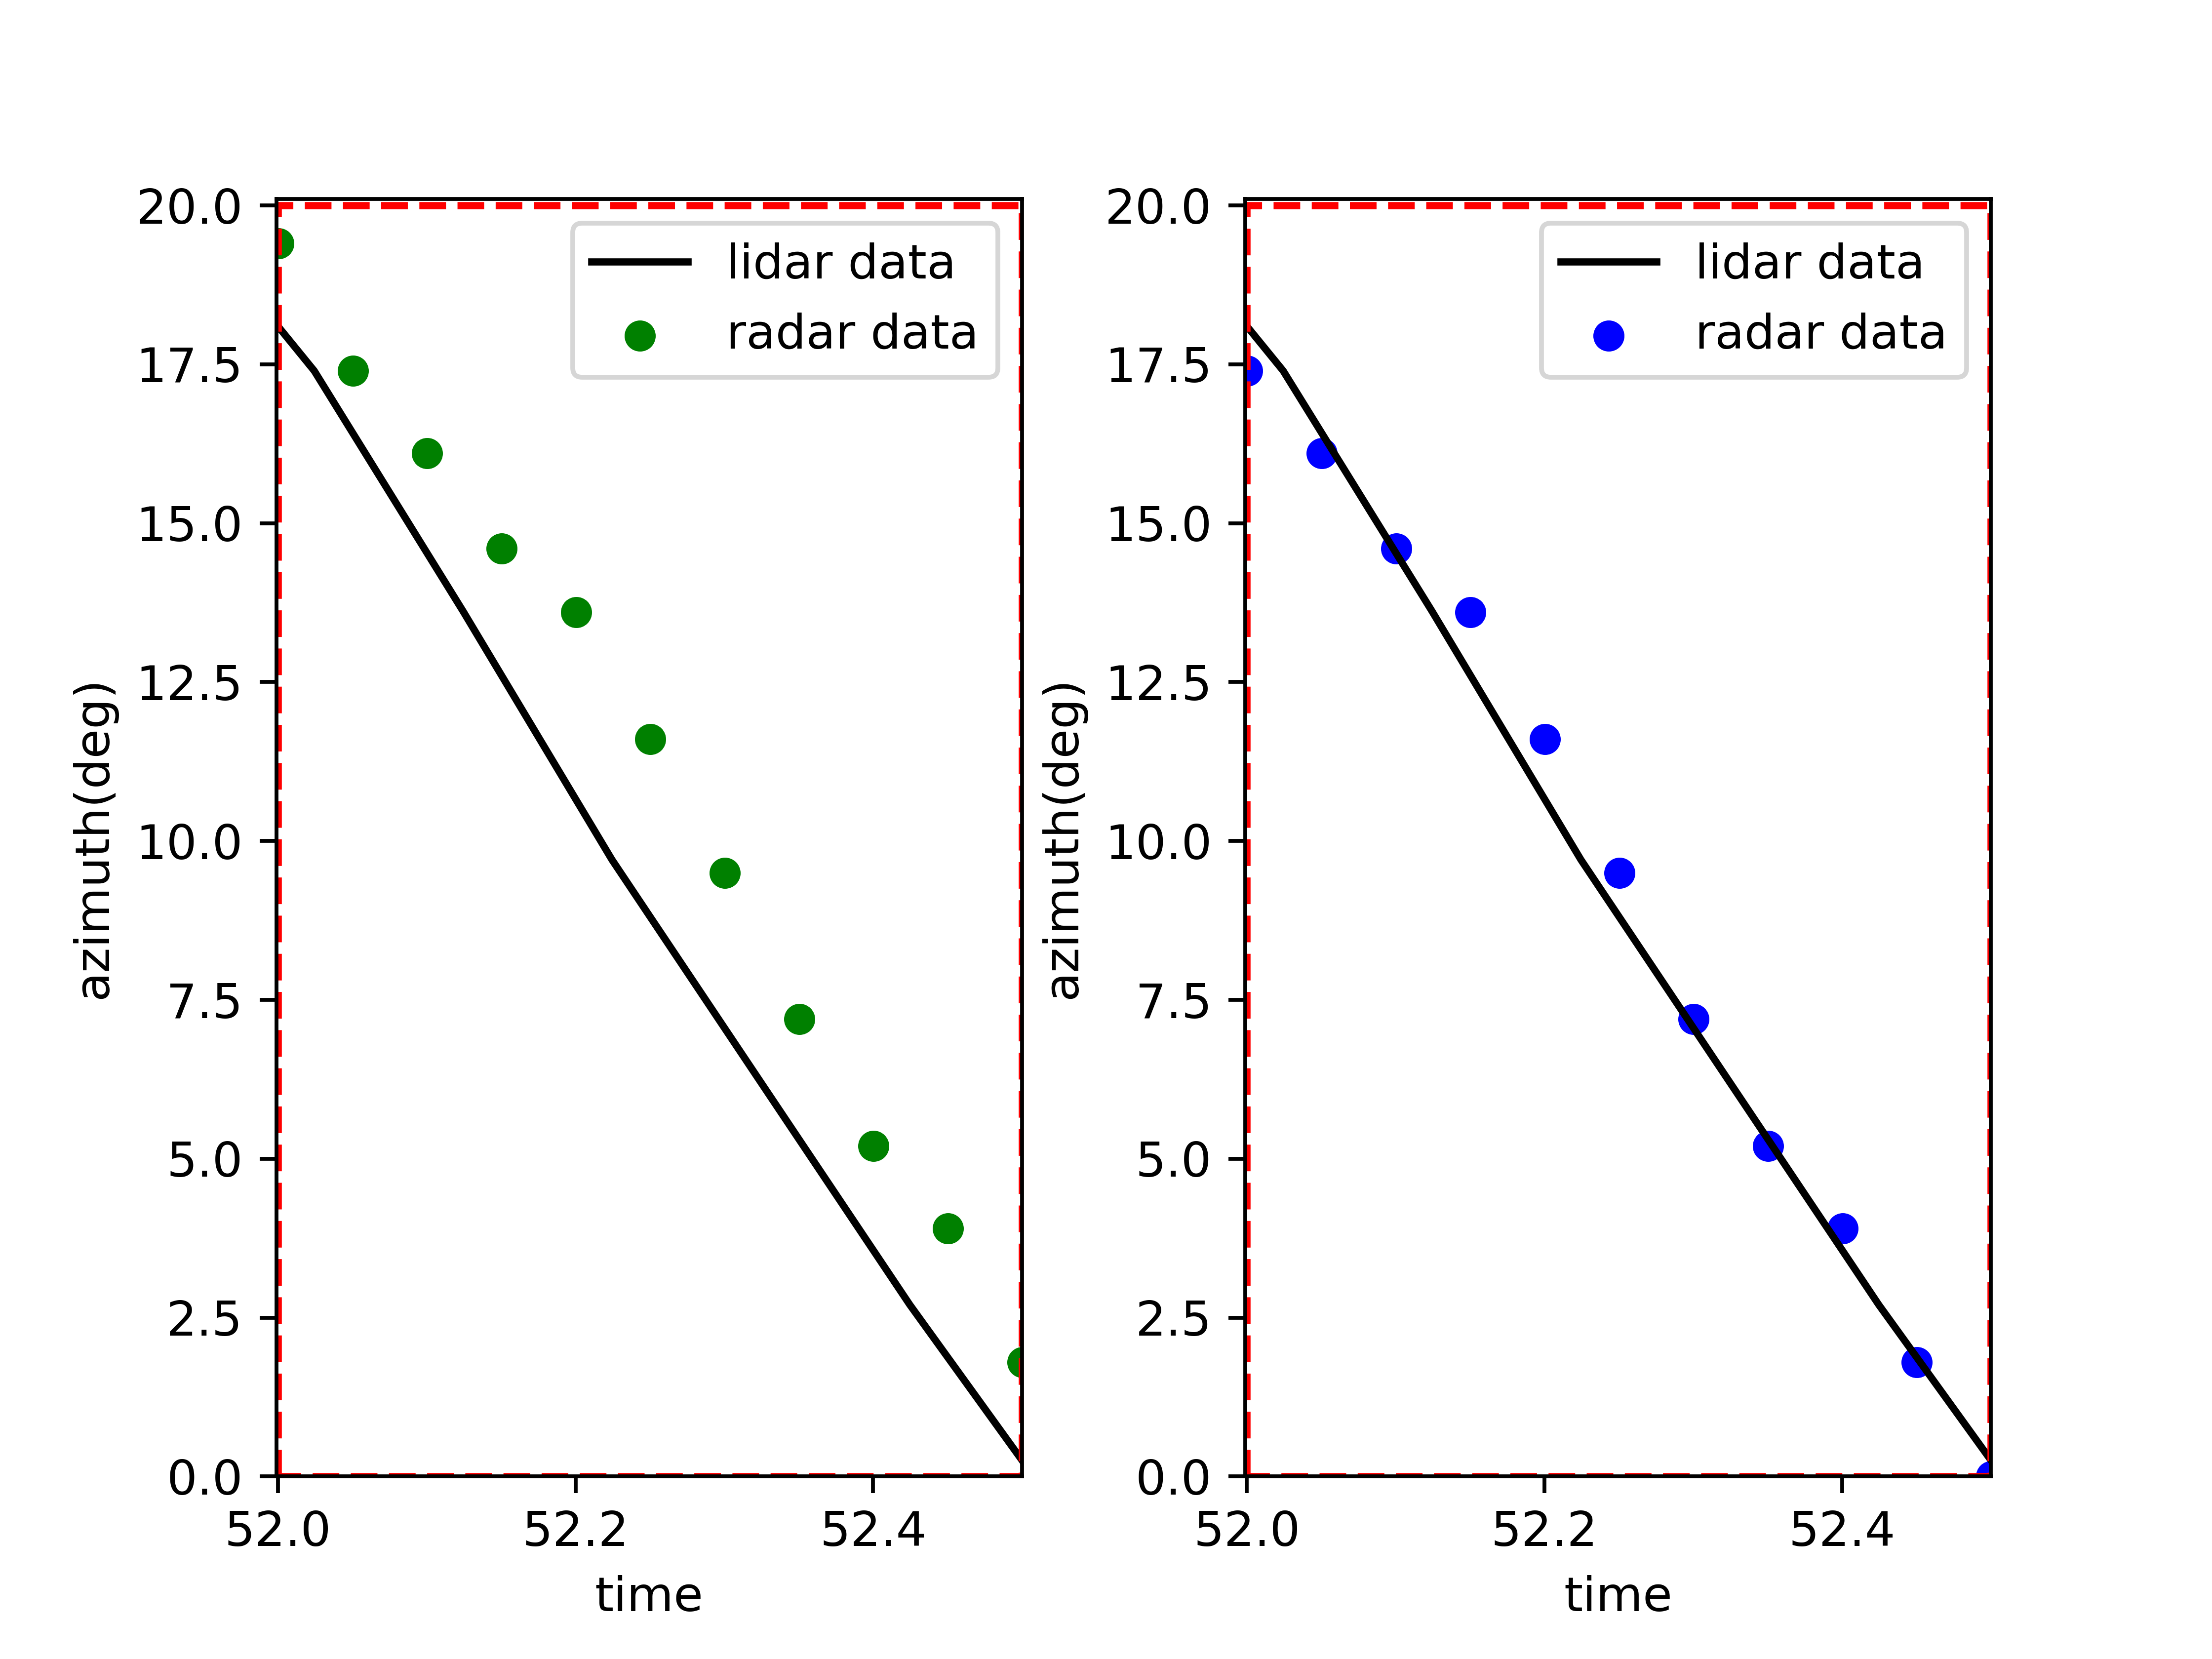

This chart was generated by the following Python code:
# -*- coding: utf-8 -*-
"""
Created on Tue Sep 10 18:51:12 2019

@author: User
"""


import matplotlib.pyplot as plt
import csv
import numpy as np
import math

def transform_matrix():
    yaw = np.deg2rad(33.3701)
    pitch = np.deg2rad(-1.87829)
    roll = np.deg2rad(1.80774)
    translation = np.array((0.17318, 0.199038, -1.465203)).reshape((3,1))

    yawMatrix = np.matrix([[math.cos(yaw), -math.sin(yaw), 0],[math.sin(yaw), math.cos(yaw), 0],[0, 0, 1]])
    pitchMatrix = np.matrix([[math.cos(pitch), 0, math.sin(pitch)],[0, 1, 0],[-math.sin(pitch), 0, math.cos(pitch)]])
    rollMatrix = np.matrix([[1, 0, 0],[0, math.cos(roll), -math.sin(roll)],[0, math.sin(roll), math.cos(roll)]])

    R = yawMatrix * pitchMatrix * rollMatrix
    
    T = np.concatenate((R, translation), axis=1)
    T = np.row_stack((T, [0,0,0,1]))
    
    return T
    
def transform_points(lr_target):
    T = transform_matrix()
    lr_target_transformed = lr_target.copy()
    for i in range(0, len(lr_target)):
        p = np.array([lr_target[i,1], lr_target[i,2], lr_target[i,3], 1]).reshape((4,1))
        p = np.dot(np.linalg.inv(T), p)
        lr_target_transformed[i][1:4] = p[0:3].reshape((3,))
    return lr_target_transformed

def cartesian_to_spherical(p):
    r = np.linalg.norm(p[1:4])
    azimuth = np.arctan2(p[2], p[1])
    azimuth = np.rad2deg(azimuth)
    return np.array([p[0], azimuth, r])

if __name__=='__main__':
    #read data
    file_r = open('target_r.csv', 'r')
    file_l = open('target_l.csv', 'r')
    csvCursor_r = csv.reader(file_r)
    csvCursor_l = csv.reader(file_l)
    i = 0    
    for row in csvCursor_r:
        if i==1:
            row = [float(x) for x in row[0:6]]
            r_data = np.array(row[0:6])
        elif i>1:
            row = [float(x) for x in row[0:6]]
            r_data = np.row_stack((r_data, row[0:6]))
        i=i+1
    i = 0
    for row in csvCursor_l:
        if i==1:
            row = [float(x) for x in row[0:5]]
            l_data = np.array(row[0:5])
        elif i>1:
            row = [float(x) for x in row[0:5]]
            l_data = np.row_stack((l_data, row[0:5]))
        i=i+1

    label = 2
    r_data_t = r_data[r_data[:,0] == label]
    l_data_t = l_data[l_data[:,0] == label]
    r_data_t_ = r_data_t[r_data_t[:,5] == 1]
    r_data_target = r_data_t[:, 1:6]
    r_data_target_ = r_data_t_[:, 1:6]
    l_data_target = l_data_t[:, 1:5]
        
    l_data_transformed = transform_points(l_data_target)

    for i in range(0, len(l_data_transformed)):
        if i == 0:
            s = cartesian_to_spherical(l_data_transformed[i][0:4])
        else:
            temp = cartesian_to_spherical(l_data_transformed[i][0:4])
            s = np.row_stack((s, temp))

    time_delay = -0.05

    x_r = r_data_target[:,1];
    y_r = r_data_target[:,2];
    a_r = np.rad2deg(np.arctan2(y_r, x_r))

    x_r_ = r_data_target_[:,1];
    y_r_ = r_data_target_[:,2];
    a_r_ = np.rad2deg(np.arctan2(y_r_, x_r_))
    tv_r = r_data_target_[:,0]

    t_r = r_data_target[:,0] -r_data_target[0,0] 
    t_r_ = r_data_target[:,0] - r_data_target[0,0] + time_delay
    x_l = np.multiply(s[:,2], np.cos(s[:,1]*math.pi/180));
    y_l = np.multiply(s[:,2], np.sin(s[:,1]*math.pi/180));
    a_l = np.rad2deg(np.arctan2(y_l,x_l))
    t_l = s[:,0] - r_data_target[0,0]

    region_x = np.array([52, 52, 52.5, 52.5, 52])
    region_y = np.array([0, 20, 20, 0, 0])

    # time v.s. azimuth
    plt.figure()
    plt.subplot(1,2,1)
    plt.scatter(t_r, a_r, s = 30, color = 'green', label = 'radar data')
    plt.plot(t_l, a_l, linewidth=1.5, color = 'black', linestyle="-", label = 'lidar data')
    plt.plot(region_x, region_y, linewidth=1.5, color = 'red', linestyle="--")
    plt.xlabel('time')
    plt.ylabel('azimuth(deg)')
    plt.legend(loc='upper right')
    scale = (t_r[t_r.shape[0]-1] - t_r[0])/8

    plt.xlim(51.999, 52.5)
    plt.ylim(0, 20.1)

    plt.subplot(1,2,2)
    plt.scatter(t_r_, a_r, s = 30, color = 'blue', label = 'radar data')
    plt.plot(t_l, a_l, linewidth=1.5, color = 'black', linestyle="-", label = 'lidar data')
    plt.plot(region_x, region_y, linewidth=1.5, color = 'red', linestyle="--")
    plt.xlabel('time')
    plt.ylabel('azimuth(deg)')
    plt.legend(loc='upper right')
    scale = (t_r[t_r.shape[0]-1] - t_r[0])/8

    plt.xlim(51.999, 52.5)
    plt.ylim(0, 20.1)

    plt.subplots_adjust(wspace = 0.3, hspace = 0.3)

    plt.savefig('time_compensation.png', dpi = 700)
    plt.show()

    
